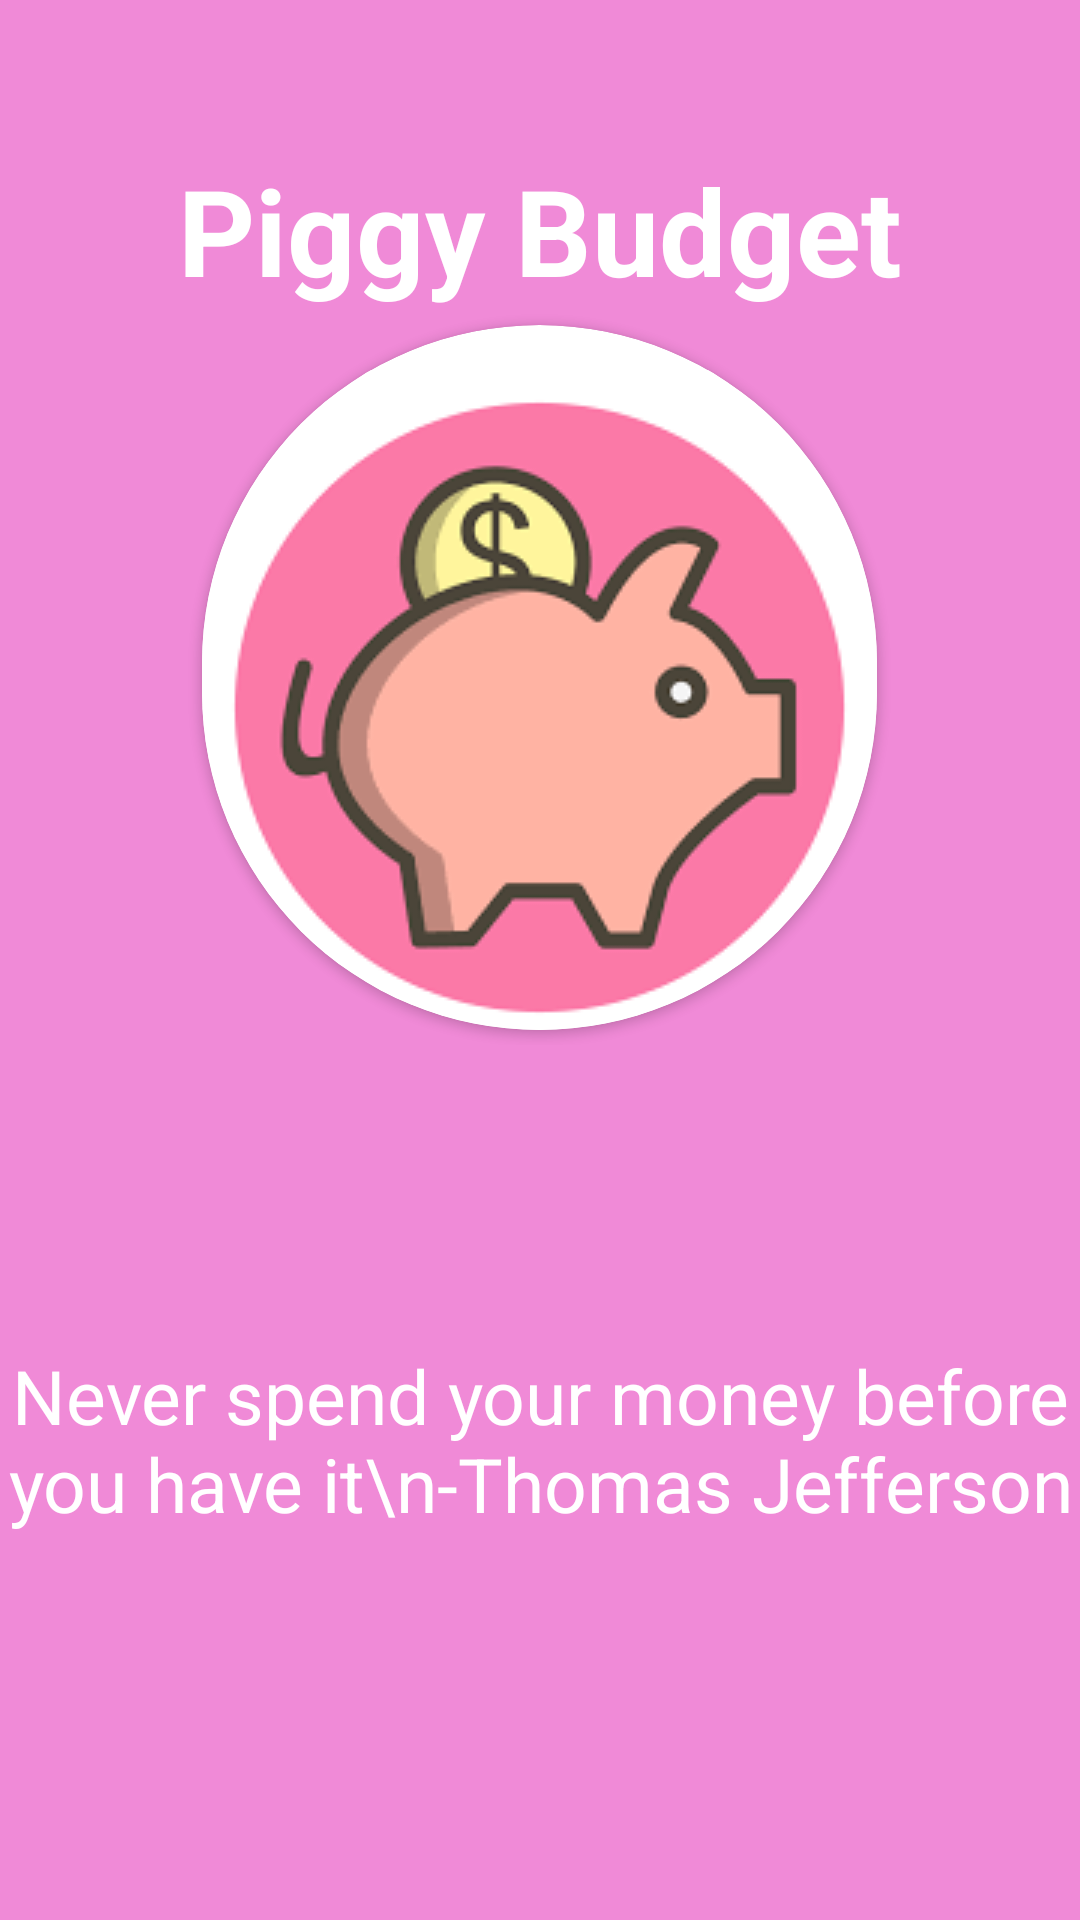

The Android layout XML behind this screen, and the referenced resources:
<!-- AndroidManifest.xml: application theme Theme.DailyBudget -->
<!-- res/layout/activity_splash.xml -->
<?xml version="1.0" encoding="utf-8"?>
<LinearLayout xmlns:android="http://schemas.android.com/apk/res/android"
    xmlns:app="http://schemas.android.com/apk/res-auto"
    xmlns:tools="http://schemas.android.com/tools"
    android:layout_width="match_parent"
    android:layout_height="match_parent"
    android:orientation="vertical"
    android:background="@color/bgColour"
    tools:context=".Splash">

    <LinearLayout
        android:layout_width="match_parent"
        android:layout_height="wrap_content"
        android:orientation="vertical">

        <TextView
            android:id="@+id/tvSplashtitle"
            android:layout_width="wrap_content"
            android:layout_height="wrap_content"
            android:layout_gravity="center"
            android:gravity="center"
            android:layout_marginTop="50dp"
            android:text="Piggy Budget"
            android:textAppearance="@style/TextAppearance.AppCompat.Large"
            android:textColor="@color/white"
            android:textStyle="bold"
            android:textSize="40dp" />
        <androidx.cardview.widget.CardView
            android:layout_width="wrap_content"
            android:layout_height="match_parent"
            app:cardCornerRadius="120dp"
            android:layout_margin="5dp"
            android:layout_gravity="center"
            android:elevation="10dp">

            <ImageView
                android:id="@+id/piggyLogo"
                android:layout_width="wrap_content"
                android:layout_height="wrap_content"
                android:layout_gravity="center"
                android:layout_marginTop="10dp"
                app:srcCompat="@drawable/piggy" />

        </androidx.cardview.widget.CardView>

    </LinearLayout>

    <TextView
        android:id="@+id/tvSplashQuotes"
        android:layout_width="wrap_content"
        android:layout_height="wrap_content"
        android:layout_gravity="center"
        android:gravity="center"
        android:layout_marginTop="100dp"
        android:text="Never spend your money before you have it\n-Thomas Jefferson"
        android:textAppearance="@style/TextAppearance.AppCompat.Medium"
        android:textColor="@color/white"
        android:textSize="25dp" />

    <TextView
        android:layout_width="wrap_content"
        android:layout_height="wrap_content"
        android:layout_gravity="bottom|center"
        android:gravity="center"
        android:layout_marginTop="160dp"
        android:text="Inc DappleMoon Studio"
        android:textAppearance="@style/TextAppearance.AppCompat.Medium"
        android:textColor="@color/white"
        android:textSize="12dp"
        />


</LinearLayout>
<!-- resources referenced by this layout -->
<resources>
  <color name="bgColour">#F08AD7</color>
  <color name="white">#FFFFFFFF</color>
  <!-- drawable piggy: png bitmap (drawable-mdpi, 5700 bytes) -->
  <style name="Theme.DailyBudget" parent="Theme.MaterialComponents.DayNight.DarkActionBar">
          
          <item name="colorPrimary">@color/purple_500</item>
          <item name="colorPrimaryVariant">@color/purple_700</item>
          <item name="colorOnPrimary">@color/white</item>
          
          <item name="colorSecondary">@color/teal_200</item>
          <item name="colorSecondaryVariant">@color/teal_700</item>
          <item name="colorOnSecondary">@color/black</item>
          
          <item name="android:statusBarColor" tools:targetApi="l">?attr/colorPrimaryVariant</item>
          
      </style>
  <color name="purple_500">#FF6200EE</color>
  <color name="purple_700">#FF3700B3</color>
  <color name="teal_200">#FF03DAC5</color>
  <color name="teal_700">#FF018786</color>
  <color name="black">#FF000000</color>
</resources>
